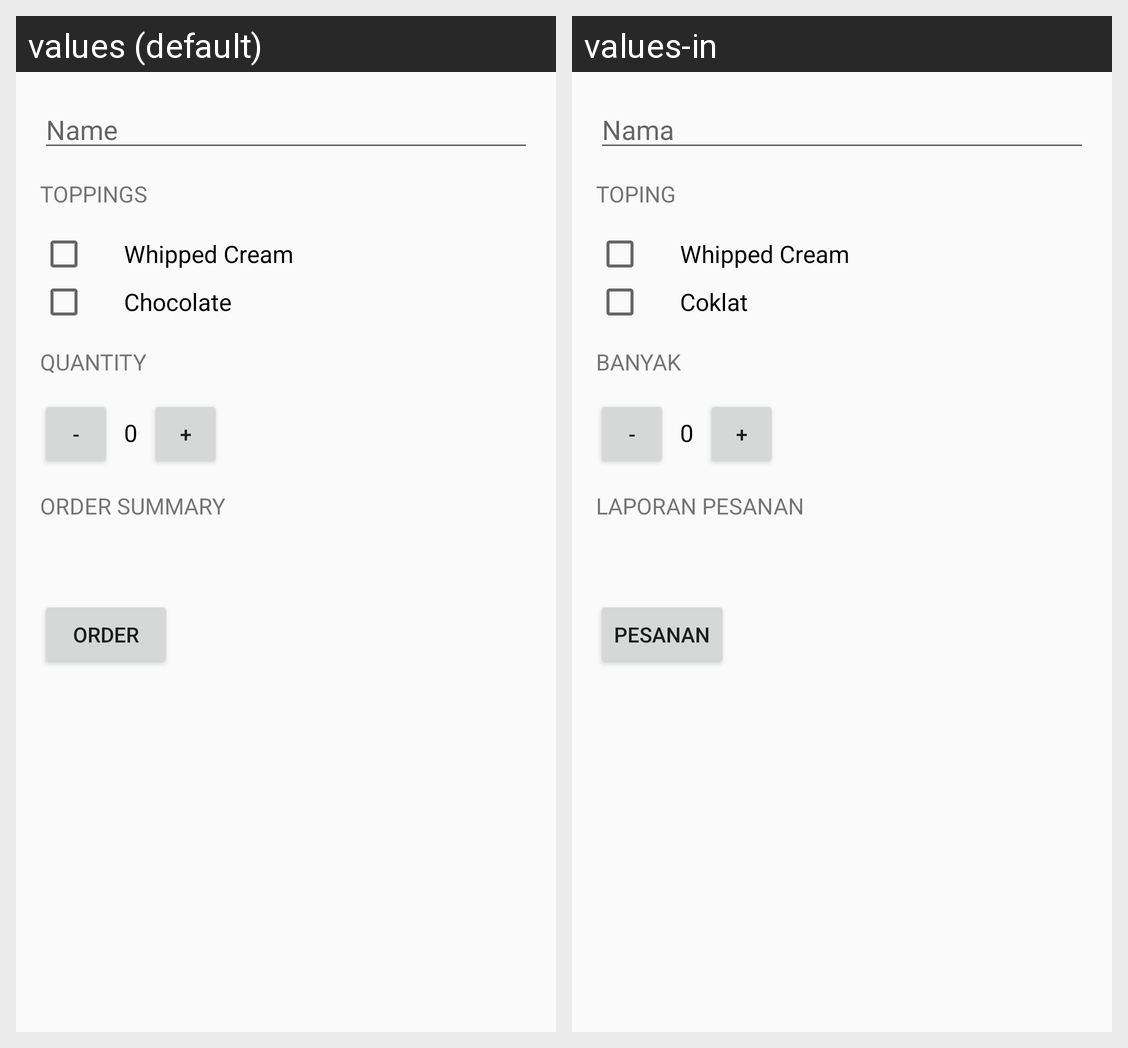

Locale-by-locale string values for the Android screen shown in this grid:
Android screen res/layout/activity_main.xml rendered under 2 locales, left to right: values (default), values-in. Device: Nexus 5 (rendered at 1080×1920; each locale shown at half size, 540×960, under a caption strip naming it); theme AppTheme.
Strings drawn on this screen, with the default value and each locale's value (text and hints the layout hard-codes, and strings that could not be matched under every locale, appear in the picture but are not listed):

name
  values: Name
  values-in: Nama

toppings
  values: Toppings
  values-in: Toping

whipped_cream
  values: Whipped Cream
  values-in: Whipped Cream

chocolate
  values: Chocolate
  values-in: Coklat

quantity
  values: Quantity
  values-in: Banyak

order_summary
  values: Order Summary
  values-in: Laporan Pesanan

order
  values: Order
  values-in: Pesanan
